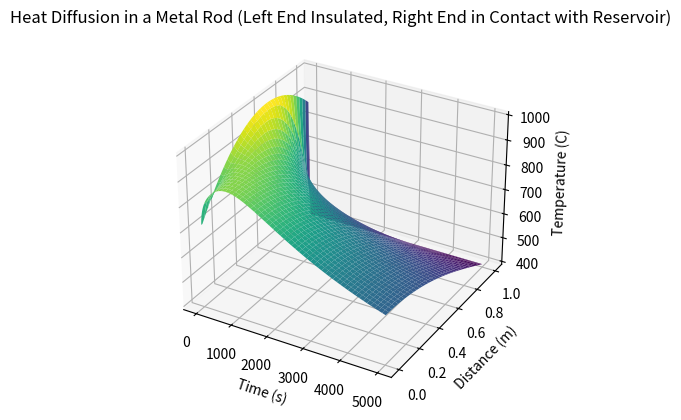

The script that saved this image:
####################################################################################################
# Solving heat diffusion for a metal rod using finite difference method
# when it is heated initially to a custom initial condition.
# Here an initial condition is specified as a quadratic function as
# T(x, 0) = -800 * (x - 0.6)**2 + 1000
# One of its end is then isolated and the other end is cooled by keeping in contact with 
# reservoir at 100 C, so that heat loss happens through one end only.
####################################################################################################

import matplotlib.pyplot as plt
import numpy as np

# Constants and parameters
L = 1.0  # length of the rod
T_reservoir = 400
alpha = 1e-4  # thermal diffusivity
dt = 0.1  # time step
dx = 0.01  # spatial step
duration = 5000  # total simulation time

# Discretization
Nx = int(L / dx) + 1
Nt = int(duration / dt) + 1
x_values = np.linspace(0, L, Nx)
t_values = np.linspace(0, duration, Nt)

# Initialize temperature array with the specified quadratic initial condition
T = np.zeros((Nt, Nx))
T[0, :] = -800 * (x_values - 0.6)**2 + 1000

# Boundary conditions
T[:, 0] = T[:, 1]  # Insulated left end
T[:, -1] = T_reservoir  # Right end in contact with the reservoir

# Finite difference method
for n in range(0, Nt - 1):
    for i in range(1, Nx - 1):
        T[n + 1, i] = T[n, i] + alpha * dt / dx**2 * (T[n, i + 1] - 2 * T[n, i] + T[n, i - 1])

    # Maintain the temperature at the insulated left end
    T[n + 1, 0] = T[n, 1]

# Create a 3D surface plot
X, T_values = np.meshgrid(x_values, t_values)
fig = plt.figure()
ax = fig.add_subplot(111, projection='3d')
ax.plot_surface(T_values, X, T, cmap='viridis')
ax.set_xlabel('Time (s)')
ax.set_ylabel('Distance (m)')
ax.set_zlabel('Temperature (C)')
ax.set_title('Heat Diffusion in a Metal Rod (Left End Insulated, Right End in Contact with Reservoir)')
plt.show()
